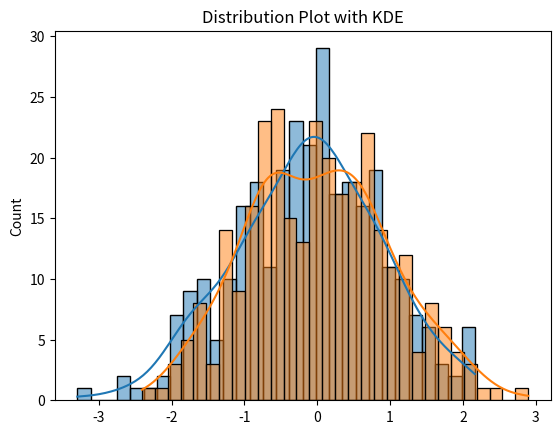

This figure's Python source:
import numpy as np
'''
np.random.rand(3, 2)    # uniform [0, 1)
np.random.randn(300)      # normal distribution
or 
np.random.normal(loc=0, scale=1, size=300) 
np.random.randint(1, 10, (2, 2))  # random integers
'''
a = np.random.rand(3, 2) # 3x2 array of numbers between 0 and 1, 1 exclusive
print(a)
'''
[[0.90325445 0.05688066]
 [0.58247387 0.72001365]
 [0.70374415 0.26457612]]
'''
'''
random.randn(d0, d1, ..., dn)
Return a sample (or samples) from the “standard normal” distribution.
generates an array of shape (d0, d1, ..., dn), filled with 
random floats sampled from a univariate “normal” (Gaussian) distribution of mean 0 and variance 1. 

A single float randomly sampled from the distribution is returned if no argument is provided.
'''
a = np.random.randn(300)
print(a)
'''
[-0.5349597  -0.04598684 -0.4552757  -0.05559329  0.61642794  0.70750912
 -0.61527149  0.7149446  -0.77037798  0.32102722  1.69407618 -0.78705131
  1.70306679  1.85949993 -1.20655686 -0.65854797  1.48848001 -0.10403715
 -1.48397624 -0.73631384 -0.69000783  1.21954445 -0.52826374 -0.86633825
  0.05082826 -0.63310893  0.22597083  1.15236892  0.10294349 -0.31114213
  1.40668227 -2.08440252  0.00750325  0.13057824 -0.64957305  0.62338286
 -1.75069947 -0.32967924  0.33902599 -0.94094051  0.31301413  2.60477116
 -1.13821834  0.01157057 -0.58173689 -1.40709371 -0.10234694 -1.61148516
  1.25297217 -0.62749906  1.86070725  0.59988145 -2.0665135  -2.31632312
 -2.25788665  0.03601914 -0.40629977 -0.68301311 -0.2814076   0.94710825
 -1.43387836  0.08645444  0.68246346  0.36564235 -0.87987396  1.17229517
  0.82651227 -0.67123998  2.26051022 -0.84855045  0.03682495  0.37169634
  0.2858122  -0.97202449  0.34520161 -1.1441229  -1.80975775  0.84495698
 -1.73454507  0.20668031 -2.40567525 -0.2185817   0.55606309 -0.84795118
 -0.52701399  0.70440133  0.27810276 -2.00037345 -0.482195    1.13577636
  0.80250756 -1.27572806 -0.50941429  0.29951269 -0.80811526  0.2091831
 -0.63616976 -1.604734   -0.33139933 -0.51522548 -1.25889495 -0.32510898
  0.54511695 -0.79612456 -1.00667098  1.76251623 -1.94155485 -1.37947829
  0.42080046  0.97095889  1.79472292 -1.38701395 -0.29984221  1.1150145
  0.99048224 -0.56512199 -0.05068661  1.60257909 -0.21490799 -0.17011113
 -1.51298801 -1.63361723  2.33655389 -0.86321134  0.41103019 -0.30794067
  1.15791429 -0.50073208 -0.39795885 -0.85379094 -2.56763848  0.78681859
  0.52750666 -1.57581793  0.16644994  0.90270778  0.13816591  1.10711306
 -2.28358895 -0.55361721 -1.22281149  0.180509    0.62366898 -0.55225677
  0.84889955 -0.95112668  0.39285655  0.61948471 -0.68869116 -0.22447855
 -0.47778556 -0.26064054 -0.89511824  0.93133866  1.94961645 -0.67826944
  1.07428155  0.8219467  -0.26224118 -2.42122651  0.79326752  0.92729443
 -1.23072379 -0.54581649 -0.28732901  0.29917803  0.25060386  0.2985957
 -1.27558988  1.16029755 -0.31680238  0.48784164 -0.26386961 -0.95842073
  1.08301357 -0.59397422 -1.71024943 -0.30907587  1.26806042 -0.23364814
 -0.03419334 -1.4242219   0.61569621  1.87295775  0.1644162   0.35218849
 -0.67525555 -0.21639741 -0.31511005  0.1408815   0.75675392  0.64140515
  0.04834229 -1.09286517 -0.20661176 -0.21413144  1.08874051  0.01680115
  0.39672496 -1.38094027  1.65348574 -0.34833434 -0.28917854 -0.2117918
 -0.39573536  0.64038569  0.24901632 -0.61906602 -0.6713449   0.54641902
  0.1853067   1.75652976  0.33581144 -1.22619014  1.42805734 -0.00336473
  0.5640018  -0.63540796 -0.84499507 -0.36137957 -1.01944824  0.73724238
  1.33852224 -0.56274178 -1.61137183 -0.51501705  3.13222806  0.57971217
 -0.45264442  0.07037573 -1.45965634 -0.60071716 -2.36252892  0.38960993
 -0.11967814  0.71817157  0.40236075 -1.1179713  -0.58770421  0.32671391
 -1.56176483 -1.39601956 -1.40568491  0.73504825 -0.8733363  -1.61842377
  0.03503642  0.03045234 -0.63325072  0.34113118  0.46778079  1.15934516
 -1.28890706 -0.01295999  0.50796317 -0.93973276  1.59854748 -0.84633002
  0.37539835  0.96820328 -0.2689143  -0.285514    0.31616845 -0.08865518
 -0.37810351  0.2337246   0.06235699 -1.02065247 -1.00575887  0.21941816
 -1.0602131  -0.20211541  1.73485354  1.64408123  2.0840321  -1.34874017
 -1.27729976 -0.53901298  1.63596777 -0.6366285  -2.16916788  1.88241305
 -1.60339348 -0.64492986  0.58156201  0.5006227  -0.00396394  0.06649865
  1.62512894 -2.16373223  1.39224911  1.24787621  0.38666568 -0.99561593
  0.31368935 -1.28045974 -0.36771251  0.94226971  0.57953691 -0.68885427]
'''

import seaborn as sns
import matplotlib.pyplot as plt
sns.histplot(a, kde=True, bins=30)  # newer version; distplot is deprecated
plt.title("Distribution Plot with KDE")
plt.show()

# loc - mean
# scale - standard deviation
# size - total number of records
a = np.random.normal(loc=0, scale=1, size=300)

sns.histplot(a, kde=True, bins=30)  # newer version; distplot is deprecated
plt.title("Distribution Plot with KDE")
plt.show()


lunch = ["pizza", "pasta", "hamburger", "pancake", "doughnut"]
print(np.random.choice(lunch)) # pancake

# randomly chooses the float number between 0 and 1
print(np.random.uniform(0, 1)) # 0.7598842345175858

# randomly chooses the integer number between 3 and 9 (both included)
print(np.random.randint(3, 9))